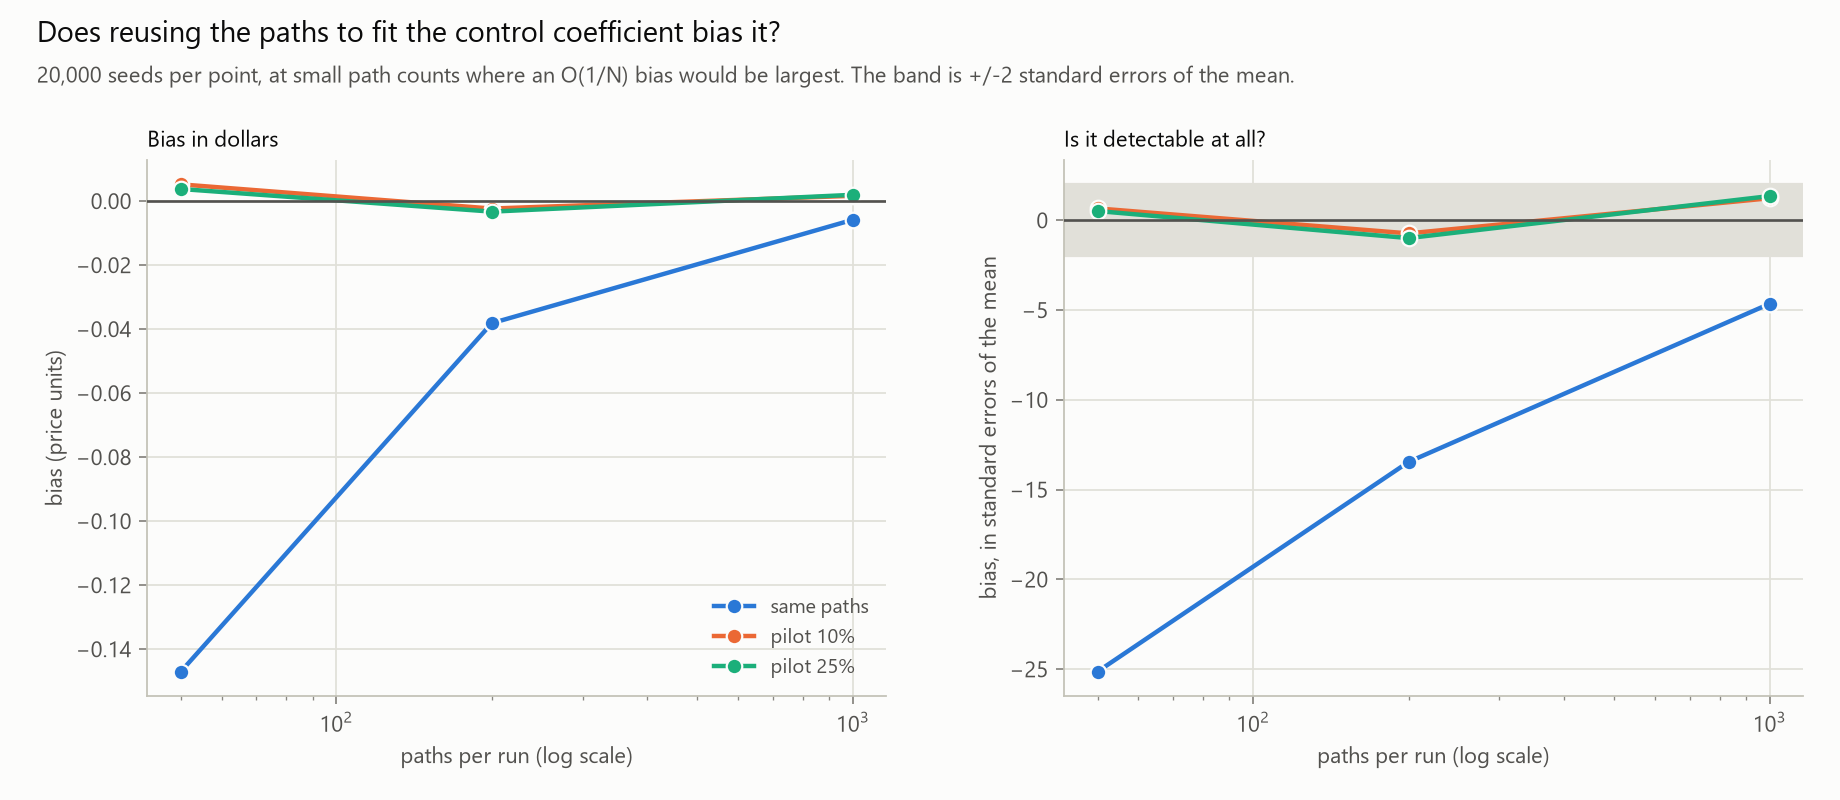

Values plotted in this chart, from the file beside it:
option, n_paths, pilot_fraction, seeds, bs_price, mean_price, bias, bias_in_standard_errors, spread, rmse, se_ratio, coverage
ATM 1y, 50, 0.00, 20000, 10.45, 10.3, -1.4702138913e-01, -25.13, 8.2725939158e-01, 8.4020186379e-01, 0.9240, 0.9094
ATM 1y, 50, 0.10, 20000, 10.45, 10.46, 5.2189755850e-03, 0.6610, 1.1165473939e+00, 1.1165316774e+00, 0.9574, 0.9324
ATM 1y, 50, 0.25, 20000, 10.45, 10.45, 3.7704571680e-03, 0.5146, 1.0362757146e+00, 1.0362566668e+00, 0.9728, 0.9315
ATM 1y, 200, 0.00, 20000, 10.45, 10.41, -3.8150189966e-02, -13.46, 4.0090669867e-01, 4.0270781185e-01, 0.9804, 0.9400
ATM 1y, 200, 0.10, 20000, 10.45, 10.45, -2.3350269957e-03, -0.7300, 4.5236885058e-01, 4.5236356778e-01, 0.9888, 0.9453
ATM 1y, 200, 0.25, 20000, 10.45, 10.45, -3.3018671666e-03, -0.9917, 4.7084199890e-01, 4.7084180533e-01, 0.9991, 0.9474
ATM 1y, 1000, 0.00, 20000, 10.45, 10.44, -5.8407383060e-03, -4.649, 1.7765677869e-01, 1.7774832528e-01, 0.9968, 0.9484
ATM 1y, 1000, 0.10, 20000, 10.45, 10.45, 1.6466851175e-03, 1.228, 1.8966436793e-01, 1.8966677465e-01, 1.001, 0.9505
ATM 1y, 1000, 0.25, 20000, 10.45, 10.45, 1.9573361514e-03, 1.347, 2.0544815799e-01, 2.0545234567e-01, 1.003, 0.9516
